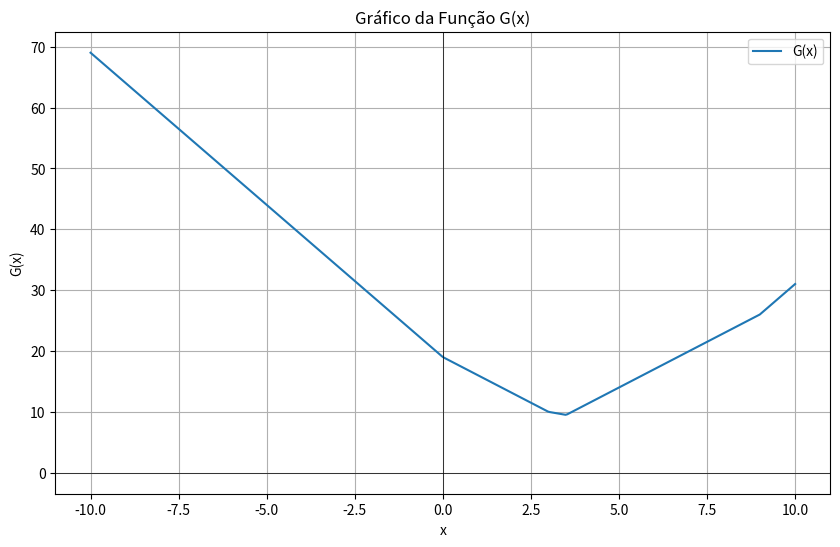

Source code (Python):
# Questão 4

import numpy as np
import matplotlib.pyplot as plt

def G(x):
    if x < 0:
        return -x - (x - 3) - (2 * x - 7) - (x - 9)
    elif 0 <= x < 3:
        return x - (x - 3) - (2 * x - 7) - (x - 9)
    elif 3 <= x < 3.5:
        return x + (x - 3) - (2 * x - 7) - (x - 9)
    elif 3.5 <= x < 9:
        return x + (x - 3) + (2 * x - 7) - (x - 9)
    else:  # x >= 9
        return x + (x - 3) + (2 * x - 7) + (x - 9)

# Gerando pontos para o gráfico
x_values = np.linspace(-10, 10, 400)
y_values = [G(x) for x in x_values]

# Configurando o gráfico
plt.figure(figsize=(10, 6))
plt.plot(x_values, y_values, label='G(x)')
plt.title('Gráfico da Função G(x)')
plt.xlabel('x')
plt.ylabel('G(x)')
plt.legend()
plt.grid(True)
plt.axhline(0, color='black',linewidth=0.5)
plt.axvline(0, color='black',linewidth=0.5)
plt.show()

